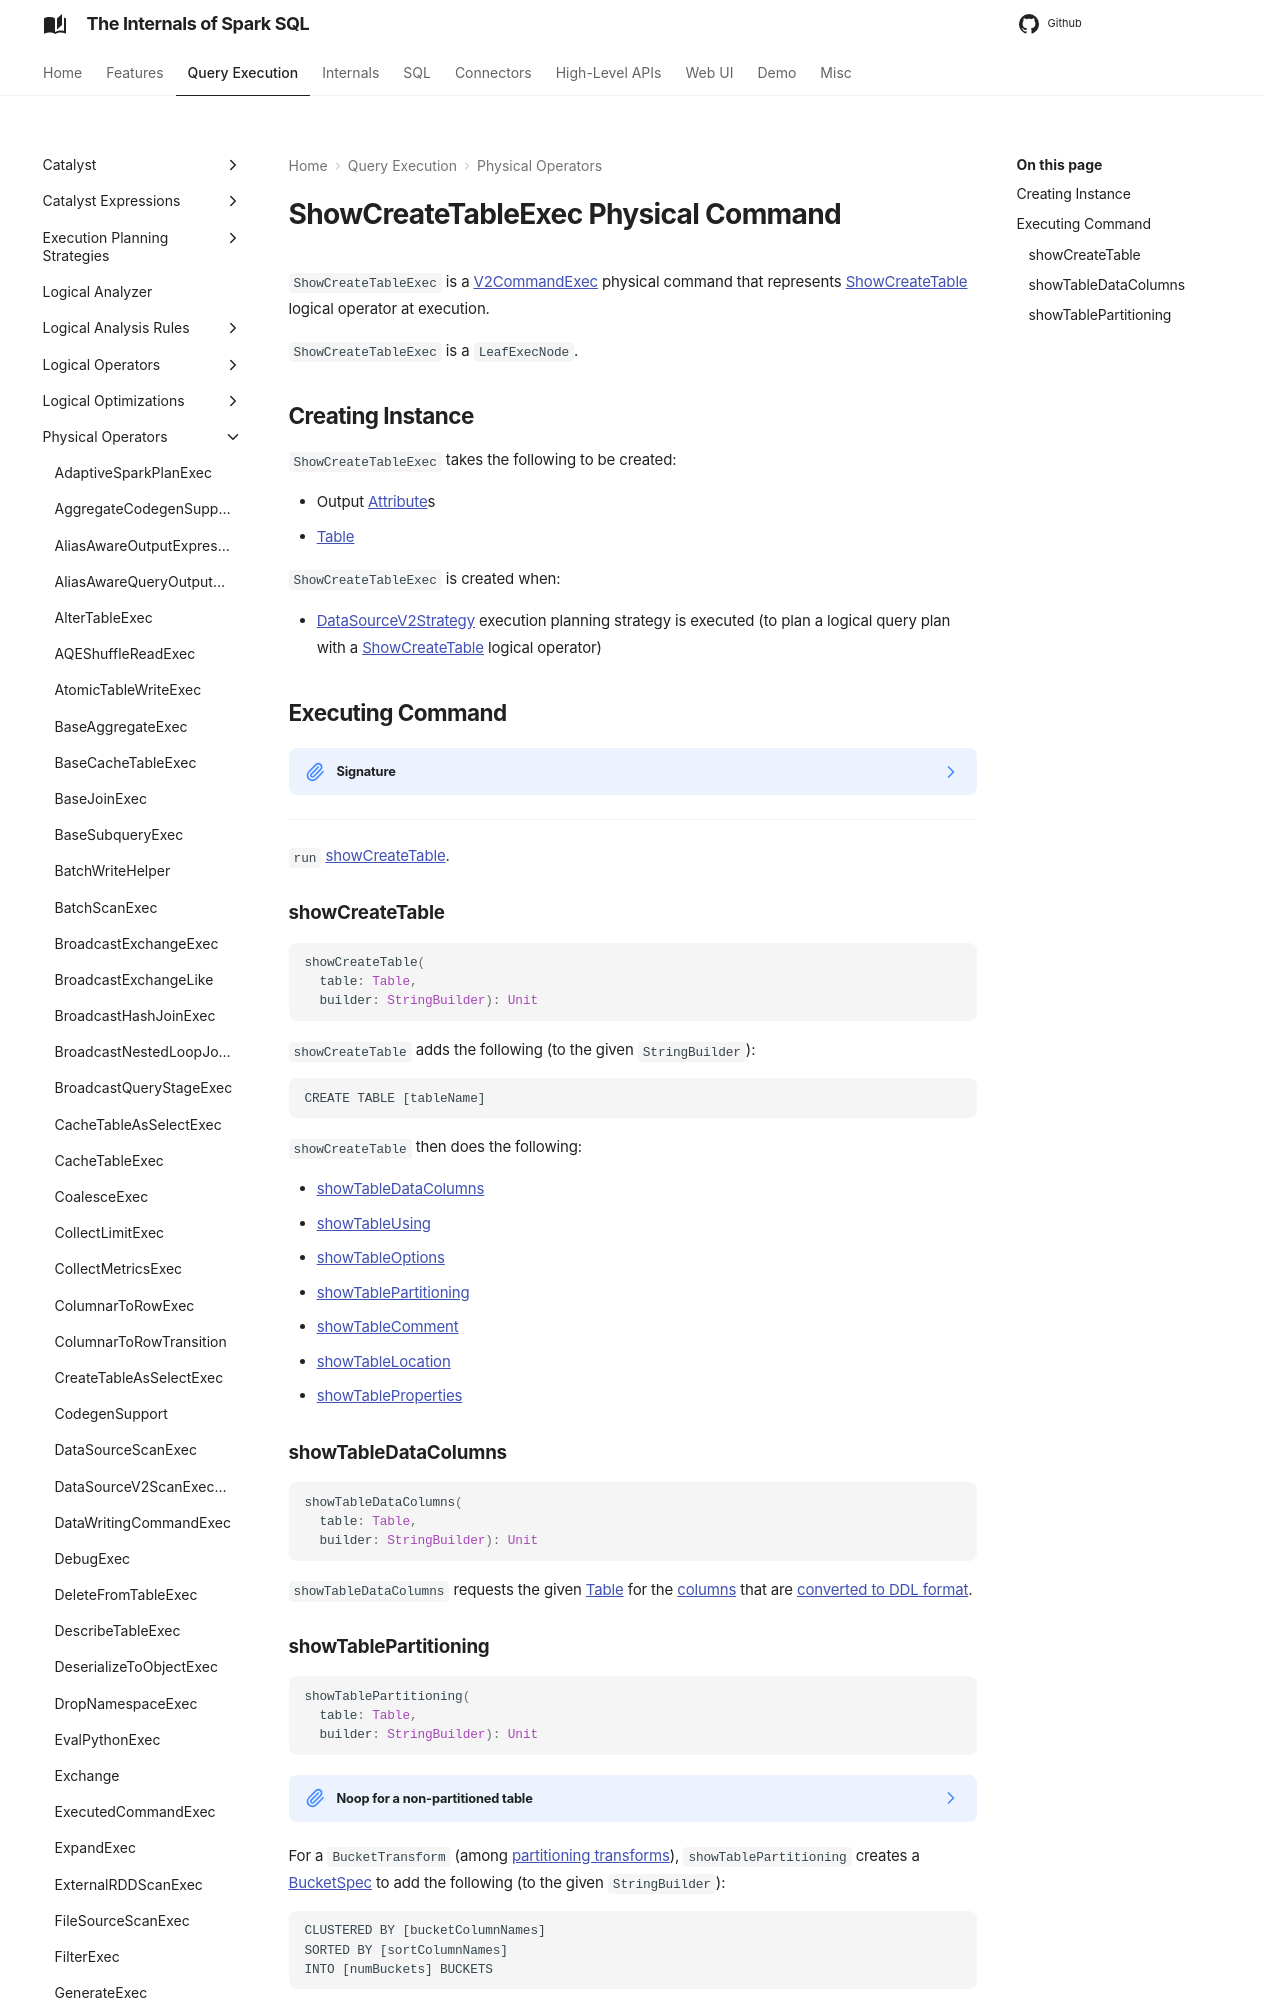

repository: japila-books/spark-sql-internals · page: physical-operators/ShowCreateTableExec/index.html · generator: mkdocs

---
title: ShowCreateTableExec
---

# ShowCreateTableExec Physical Command

`ShowCreateTableExec` is a [V2CommandExec](V2CommandExec.md) physical command that represents [ShowCreateTable](../logical-operators/ShowCreateTable.md) logical operator at execution.

`ShowCreateTableExec` is a `LeafExecNode`.

## Creating Instance

`ShowCreateTableExec` takes the following to be created:

* <span id="output"> Output [Attribute](../expressions/Attribute.md)s
* <span id="table"> [Table](../connector/Table.md)

`ShowCreateTableExec` is created when:

* [DataSourceV2Strategy](../execution-planning-strategies/DataSourceV2Strategy.md) execution planning strategy is executed (to plan a logical query plan with a [ShowCreateTable](../logical-operators/ShowCreateTable.md) logical operator)

## <span id="run"> Executing Command

??? note "Signature"

    ```scala
    run(): Seq[InternalRow]
    ```

    `run` is part of the [V2CommandExec](V2CommandExec.md#run) abstraction.

---

`run` [showCreateTable](#showCreateTable).
